Run: headless pygame with SDL's dummy video driver; simulated clock (each Clock.tick advances the game by its frame time, no real sleeping); random seed 0; keys injected as events and as key.get_pressed() state; mouse plan: one left click at the window centre at the start of phase 2, then a move to the lower-right quarter at the start of phase 3.
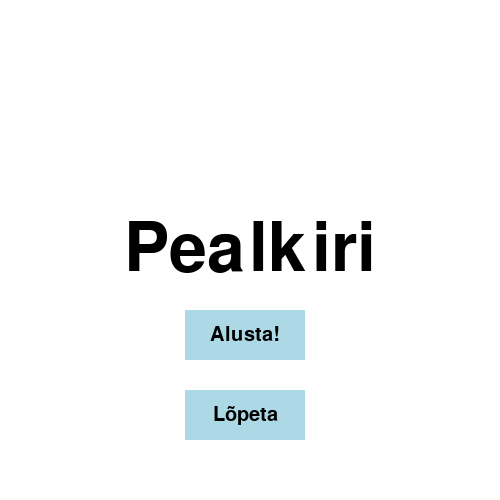
Frame 1 of 4 · flips 1–60 · no input
Frame 2 of 4 · flips 61–180 · clicked the window centre · tapped SPACE, RETURN · held RIGHT (→), D · screen unchanged from frame 1, image omitted
Frame 3 of 4 · flips 181–300 · moved the mouse to the lower-right quarter · held DOWN (↓), S · screen unchanged from frame 2, image omitted
Frame 4 of 4 · flips 301–420 · held LEFT (←), A, UP (↑), W · screen unchanged from frame 3, image omitted

The pygame program that drew these frames:

import time
import pygame
import os
pygame.init()

pygame.display.set_caption("projekt")
screen = pygame.display.set_mode([500, 500])
clock = pygame.time.Clock()

#värvid
white=(255,255,255)
black=(0,0,0)
lightblue= (173,216,230)
darkblue = (104,131,139)


#tagastab tekstipinna ja sellest ristküliku ekraanile kuvamiseks
def text_objects(text, font):
    textSurface = font.render(text, True, black)
    textRect = textSurface.get_rect()
    return textSurface, textRect

#neid valikuid saame kasutada küsimuste valimisel
import random
def valik():
    valik1=random.randint(1,3)
    valik2=random.randint(1,3)
    while valik1==valik2:
        valik2=random.randint(1,3)
    valik3=random.randint(1,3)
    while valik3==valik2 or valik3==valik1:
        valik3=random.randint(1,3)
    return valik1, valik2, valik3

def gameloop():
    while True:
        for event in pygame.event.get():
            print(event)
            if event.type == pygame.QUIT:
                pygame.quit()
                quit()

        screen.fill(white)
        font = pygame.font.Font(None,100)
        textSurface, textRect = text_objects("Vali oma tee", font)
        textRect.center = (250,100)
        screen.blit(textSurface, textRect)

        valikud=valik()
        button("1",185,300,120,20,valikud[0])
        button("2", 185,330,120,20,valikud[1])
        button("3", 185,360,120,20,valikud[2])
        pygame.display.update()
        clock.tick(15)

# nupu funktsioon, peab täiendama, et ei kontrolliks vaid esimese vajutuse commande, vaid hoopis tagastaks commandi et funktsiooni saaks kasutada läbi terve programmi
def button(word,x,y,width,height,command):
    mouse =  pygame.mouse.get_pos()
    click = pygame.mouse.get_pressed()
    
    #X-koordinaat + laius, Y-koordinaat + kõrgus
    if x+width > mouse[0] > x and y+height > mouse[1] > y:
        pygame.draw.rect(screen, darkblue,(x,y,width,height))
       
        if click[0] == 1:
            if command == "sisene":
                gameloop()
            if command == "lõpeta":
                pygame.quit()
                quit()
    else:
        pygame.draw.rect(screen,lightblue,(x,y,width,height))

    text = pygame.font.Font(None,30)
    textSurface, textRect = text_objects(word, text)
    textRect.center = ( x+width/2, y+height/2) 
    screen.blit(textSurface, textRect)

def intro():
    intro = True
    while intro:
        for event in pygame.event.get():
            print(event)
            if event.type == pygame.QUIT:
                pygame.quit()
                quit()
                
        screen.fill(white)
        font = pygame.font.Font(None,100)
        textSurface, textRect = text_objects("Pealkiri", font)
        textRect.center = (500/2,500/2)
        screen.blit(textSurface, textRect)
    
       
        button("Alusta!",185,310,120,50,"sisene")
        button("Lõpeta", 185,390,120,50,"lõpeta")
    

        pygame.display.update()
        clock.tick(15)
intro()
